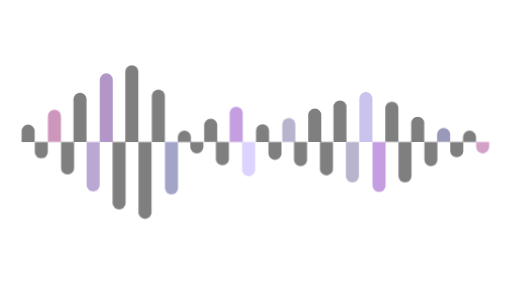
t = 0.00 s
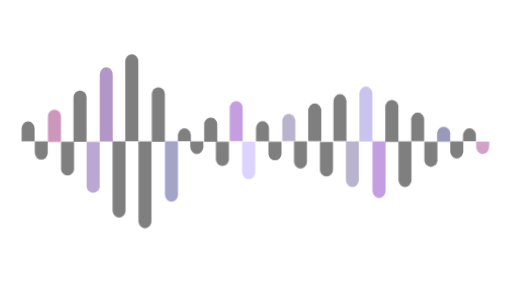
t = 2.40 s
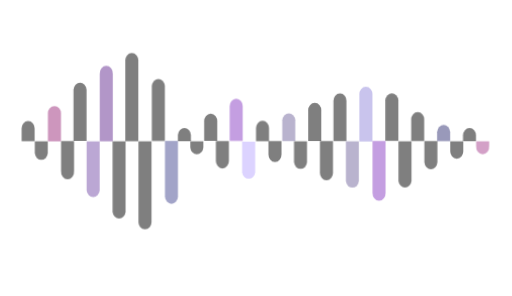
t = 3.40 s
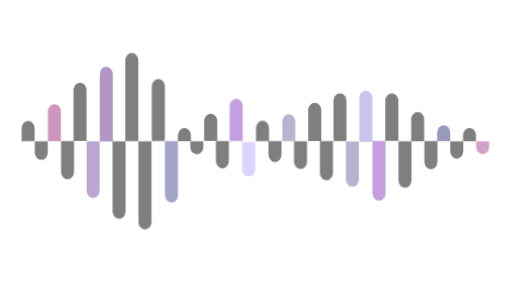
t = 4.40 s
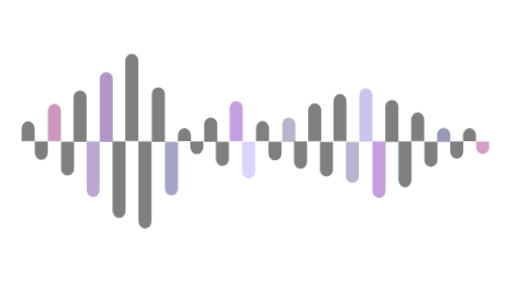
t = 5.40 s

The animated SVG that drew these frames (rendered in a browser with its animation timeline set to each time). Animation: 8 CSS @keyframes rules; one cycle of 6.40 s, repeats indefinitely.

<svg id="Ebene_1" data-name="Ebene 1" xmlns="http://www.w3.org/2000/svg" width="248.06mm" height="143.2mm" viewBox="0 0 703.15 405.91">
  <defs>
    <style>
    <!--cls-2 san de schwoazn pfade-->

    <!--3. Färbiges-->
     .cls-1 {
         -webkit-animation: action 2.2s infinite  alternate;
        animation: action 2.2s infinite  alternate;
        transform-origin: center center;
        animation-delay: 1.3s;
        fill: #662d91;
      }

    <!--Opacity-->
      .cls-1, .cls-10, .cls-11, .cls-2, .cls-3, .cls-4, .cls-5, .cls-6, .cls-7, .cls-8, .cls-9, .cls-12 {
        opacity: 0.5;
      }

      <!--5. Färbiges-->
      .cls-3 {
        -webkit-animation: action2 2.5s infinite  alternate;
        animation: action2 2.5s infinite  alternate;
        transform-origin: center center;
        animation-delay: 1.4s;
        fill: #8a3dc4;
      }

     <!--7. Färbiges-->
     .cls-4 {
       -webkit-animation: action4 2.3s infinite  alternate;
        animation: action3 2.3s infinite  alternate;
        transform-origin: center center;
        animation-delay: 1s;
        fill: #73679e;
      }

     <!-- 9. Färbiges --> 
     .cls-5 {
       -webkit-animation: action 1.9s infinite  alternate;
        animation: action 1.9s infinite  alternate;
        transform-origin: center center;
        animation-delay: 0.9s;
        fill: #9389db;
      }

      <!-- 11. Färbiges -->
      .cls-6 {
        -webkit-animation: action3 1.7s infinite  alternate;
        animation: action3 1.7s infinite  alternate;
        transform-origin: center center;
        animation-delay: 2s;
        fill: #343475;
      }

      <!-- 1. Färbiges -->
      .cls-7 {
        -webkit-animation: action4 2.8s infinite  alternate;
        animation: action3 2.8s infinite  alternate;
        transform-origin: center center;
        animation-delay: 2.4s;

        fill: #9b2e7b;
      }

      <!-- 4. Färbiges -->
      .cls-8 {
        -webkit-animation: action2 2.1s infinite  alternate;
        animation: action2 2.1s infinite  alternate;
        transform-origin: center center;
        animation-delay: 1.4s;
        fill: #464a91;
      }

      <!--6. Färbiges-->.cls-9 {
        -webkit-animation: action 2s infinite  alternate;
        animation: action 2s infinite  alternate;
        transform-origin: center center;
        animation-delay: 0.5s;
        fill: #baa7ff;
      }

      <!-- 12. Färbiges-->
      .cls-10 {
        -webkit-animation: action3 2.7s infinite  alternate;
        animation: action3 2.7s infinite  alternate;
        transform-origin: center center;
        animation-delay: 1.4s;

    
        fill: #a84290;
      }

      <!-- 2.Färbiges -->
      .cls-11 {
         -webkit-animation: action3 2.4s infinite  alternate;
        animation: action3 2.4s infinite  alternate;
        transform-origin: center center;
        animation-delay: 2s;
        
        fill: #7750aa;
      }

      .cls-2{
         -webkit-animation: action3 4s infinite  alternate;
        animation: action3 4s infinite  alternate;
        transform-origin: center center;
      }

      .cls-12{
         -webkit-animation: action5 1.3s infinite  alternate;
        animation: action5 1.3s infinite  alternate;
        transform-origin: center center;

      }
      
      @-webkit-keyframes action {
        0% { transform: scaleY(1); 
             transform-origin: center center;}
        100% { transform: scaleY(1.1); 
        transform-origin: center center;}
    }
    @keyframes action {
        0% { transform: scaleY(1); 
        transform-origin: center center;}
        100% { transform: scaleY(1.1);
        transform-origin: center center; }
    }

    @-webkit-keyframes action2 {
        0% { transform: scaleY(1); 
        transform-origin: center center;}
        100% { transform: scaleY(1.2); 
        transform-origin: center center;}
    }
    @keyframes action2 {
        0% { transform: scaleY(1); 
        transform-origin: center center;}
        100% { transform: scaleY(1.2); 
        transform-origin: center center;}
    }

    @-webkit-keyframes action3 {
        0% { transform: scaleY(1); 
        transform-origin: center center;}
        100% { transform: scaleY(1.15); 
        transform-origin: center center;}
    }
    @keyframes action3 {
        0% { transform: scaleY(1); 
        transform-origin: center center;}
        100% { transform: scaleY(1.15); 
        transform-origin: center center;}
    }
    @-webkit-keyframes action4 {
        0% { transform: scaleY(1); 
        transform-origin: center center;}
        100% { transform: scaleY(1); 
        transform-origin: center center;}
    }
    @keyframes action5 {
        0% { transform: scaleY(1); 
        transform-origin: center center;}
        100% { transform: scaleY(1.2); 
        transform-origin: center center;}
    }

 
    </style>
  </defs>
  <title>animate</title>
  <path class="cls-1" d="M137,194.73V110.29a9,9,0,1,1,17.92,0v84.44Z"/>
  <path class="cls-2" d="M190,99.06v95.67H172.09V99.06a9,9,0,1,1,17.92,0Z"/>
  <path class="cls-12" d="M208.48,194.73V130.87a9,9,0,0,1,17.93,0v63.86Z"/>
  <path class="cls-2" d="M262.21,187.29v7.44H244.28v-7.44a9,9,0,0,1,17.93,0Z"/>
  <path class="cls-12" d="M298.3,172.61v22.12H280.38V172.61a9,9,0,1,1,17.92,0Z"/>
  <path class="cls-3" d="M315.47,194.73V156a9,9,0,1,1,17.93,0v38.78Z"/>
  <path class="cls-2" d="M369.5,180.08v14.65H351.57V180.08a9,9,0,1,1,17.93,0Z"/>
  <path class="cls-4" d="M387.67,194.73V169.8a9,9,0,0,1,17.93,0v24.93Z"/>
  <path class="cls-2" d="M441.21,158.7v36H423.29v-36a9,9,0,1,1,17.92,0Z"/>
  <path class="cls-2" d="M457.91,194.73V147.4a9,9,0,1,1,17.92,0v47.33Z"/>
  <path class="cls-5" d="M511.45,135.88v58.85H493.52V135.88a9,9,0,1,1,17.93,0Z"/>
  <path class="cls-12" d="M529.14,194.73V147.4a9,9,0,0,1,17.93,0v47.33Z"/>
  <path class="cls-2" d="M564.71,194.73V169.8a9,9,0,1,1,17.92,0v24.93Z"/>
  <path class="cls-6" d="M600.27,194.73v-11.2a9,9,0,0,1,17.93,0v11.2Z"/>
  <path class="cls-2" d="M635.83,194.73v-5.87a9,9,0,1,1,17.93,0v5.87Z"/>
  <path class="cls-12" d="M100.89,194.73V135.12a9,9,0,0,1,17.93,0v59.61Z"/>
  <path class="cls-7" d="M83.72,160v34.76H65.79V160a9,9,0,1,1,17.93,0Z"/>
  <path class="cls-2" d="M29.7,194.73V180.57a9,9,0,1,1,17.92,0v14.16Z"/>
  <path class="cls-2" d="M172.49,194.8v84.44a9,9,0,0,1-17.92,0V194.8Z"/>
  <path class="cls-2" d="M208.09,290.47V194.8H190.17v95.67a9,9,0,1,0,17.92,0Z"/>
  <path class="cls-8" d="M244.49,194.8v63.86a9,9,0,0,1-17.93,0V194.8Z"/>
  <path class="cls-2" d="M279.29,202.24V194.8H261.36v7.44a9,9,0,0,0,17.93,0Z"/>
  <path class="cls-12" d="M314.38,216.92V194.8H296.46v22.12a9,9,0,1,0,17.92,0Z"/>
  <path class="cls-9" d="M350.48,194.8v38.78a9,9,0,0,1-17.93,0V194.8Z"/>
  <path class="cls-12" d="M386.58,209.45V194.8H368.65v14.65a9,9,0,1,0,17.93,0Z"/>
  <path class="cls-2" d="M421.68,194.8v24.93a9,9,0,0,1-17.93,0V194.8Z"/>
  <path class="cls-12" d="M457.29,230.83v-36H439.37v36a9,9,0,1,0,17.92,0Z"/>
  <path class="cls-4" d="M492.91,194.8v47.33a9,9,0,0,1-17.92,0V194.8Z"/>
  <path class="cls-3" d="M529.53,253.65V194.8H511.6v58.85a9,9,0,1,0,17.93,0Z"/>
  <path class="cls-2" d="M565.15,194.8v47.33a9,9,0,0,1-17.93,0V194.8Z"/>
  <path class="cls-12" d="M600.71,194.8v24.93a9,9,0,0,1-17.92,0V194.8Z"/>
  <path class="cls-2" d="M636.28,194.8V206a9,9,0,1,1-17.93,0V194.8Z"/>
  <path class="cls-10" d="M671.84,194.8v5.87a9,9,0,1,1-17.93,0V194.8Z"/>
  <path class="cls-11" d="M136.9,194.8v59.61a9,9,0,0,1-17.93,0V194.8Z"/>
  <path class="cls-12" d="M101.8,229.56V194.8H83.87v34.76a9,9,0,1,0,17.93,0Z"/>
  <path class="cls-2" d="M65.7,194.8V209a9,9,0,0,1-17.92,0V194.8Z"/>
</svg>
